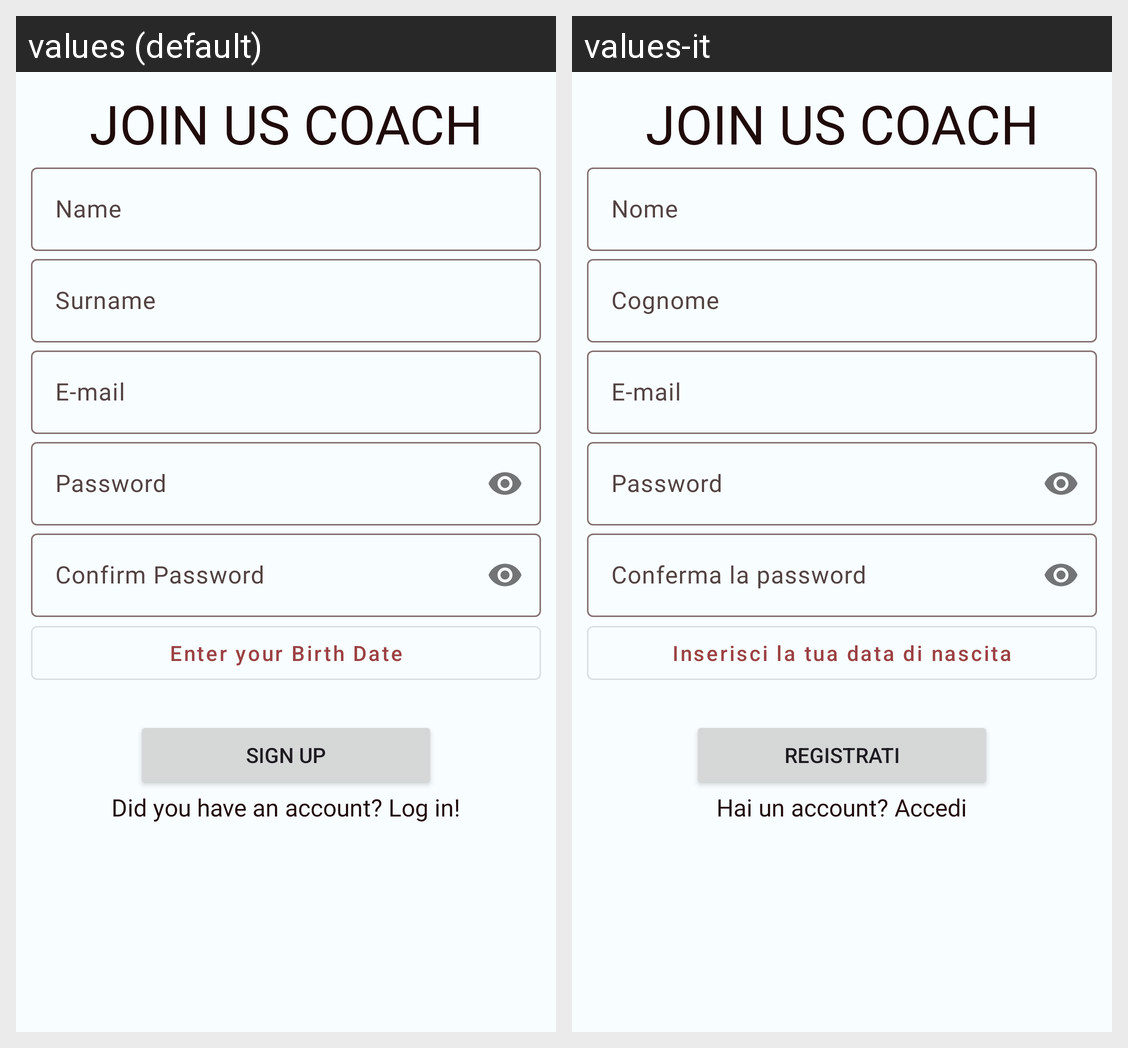

Here is an Android app screen in its default locale and in the app's own translations. Write out the translated-string differences for the strings that appear on this screen.
Android screen res/layout/coach_registration_layout.xml rendered under 2 locales, left to right: values (default), values-it. Device: Nexus 5 (rendered at 1080×1920; each locale shown at half size, 540×960, under a caption strip naming it); theme Base.Theme.AsilApp.
Strings drawn on this screen, with the default value and each locale's value (text and hints the layout hard-codes, and strings that could not be matched under every locale, appear in the picture but are not listed):

sign_up_coach
  values: JOIN US COACH
  values-it: JOIN US COACH  [not translated; the default value is used]

name
  values: Name
  values-it: Nome

surname
  values: Surname
  values-it: Cognome

confirm_password
  values: Confirm Password
  values-it: Conferma la password

birth_date
  values: Enter your Birth Date
  values-it: Inserisci la tua data di nascita

sign_up
  values: SIGN UP
  values-it: REGISTRATI

login
  values: Did you have an account? Log in!
  values-it: Hai un account? Accedi
